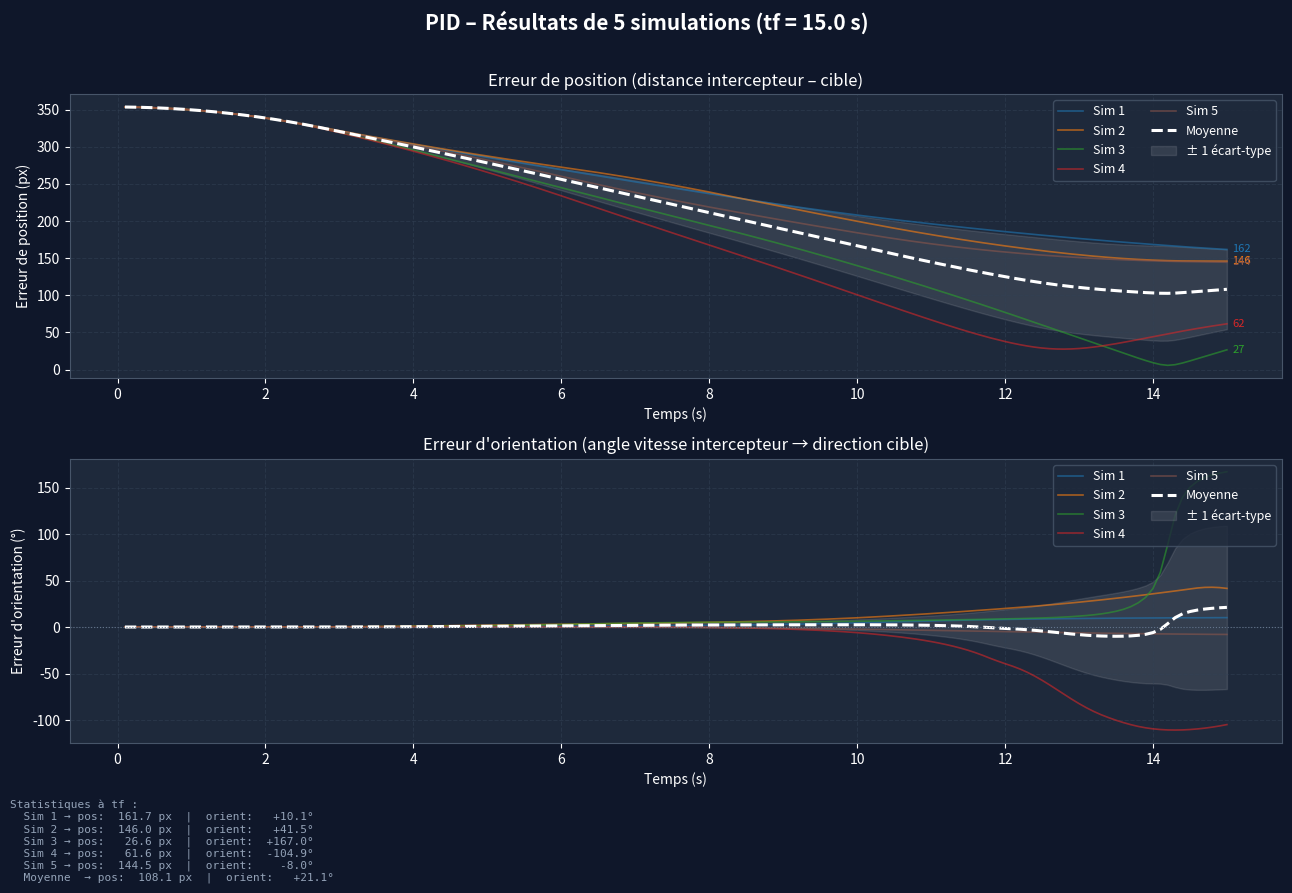

Recreate this plot in Python.
import numpy as np
import matplotlib.pyplot as plt


class PIDRandomTargetTracker:
    def __init__(self, seed=None):
        if seed is not None:
            np.random.seed(seed)

        # État du robot traqueur
        self.state = {'x': 50, 'y': 50, 'vx': 0, 'vy': 0}
        self.time = 0
        self.dt = 0.1

        # État de la cible mobile
        self.target_state = {'x': 300, 'y': 300, 'vx': 0, 'vy': 0}

        # Paramètres de mouvement de la cible
        self.target_change_interval = 2.0
        self.last_change_time = 0
        self.target_max_acceleration = 3.0
        self.target_ax = 0
        self.target_ay = 0

        # Paramètres PID
        self.Kp = 1.0
        self.Ki = 0.05
        self.Kd = 0.5

        # Variables internes PID
        self._integral_x = 0.0
        self._integral_y = 0.0
        self._prev_error_x = 0.0
        self._prev_error_y = 0.0

        # Contraintes physiques de l'intercepteur
        self.max_accel = 5.0
        self.max_speed = 20.0

    def robot_dynamics(self, state, control):
        new_vx = state['vx'] + control['ax'] * self.dt
        new_vy = state['vy'] + control['ay'] * self.dt

        speed = np.sqrt(new_vx ** 2 + new_vy ** 2)
        if speed > self.max_speed:
            new_vx = (new_vx / speed) * self.max_speed
            new_vy = (new_vy / speed) * self.max_speed

        return {
            'x': state['x'] + new_vx * self.dt,
            'y': state['y'] + new_vy * self.dt,
            'vx': new_vx,
            'vy': new_vy
        }

    def update_target(self):
        if self.time - self.last_change_time >= self.target_change_interval:
            self.target_ax = np.random.uniform(-self.target_max_acceleration,
                                               self.target_max_acceleration)
            self.target_ay = np.random.uniform(-self.target_max_acceleration,
                                               self.target_max_acceleration)
            self.last_change_time = self.time

        self.target_state['vx'] += self.target_ax * self.dt
        self.target_state['vy'] += self.target_ay * self.dt

        max_speed = 50
        speed = np.sqrt(self.target_state['vx'] ** 2 + self.target_state['vy'] ** 2)
        if speed > max_speed:
            self.target_state['vx'] = (self.target_state['vx'] / speed) * max_speed
            self.target_state['vy'] = (self.target_state['vy'] / speed) * max_speed

        self.target_state['x'] += self.target_state['vx'] * self.dt
        self.target_state['y'] += self.target_state['vy'] * self.dt

        self.target_state['x'] = np.clip(self.target_state['x'], 50, 550)
        self.target_state['y'] = np.clip(self.target_state['y'], 50, 550)

        if self.target_state['x'] <= 50 or self.target_state['x'] >= 550:
            self.target_state['vx'] *= -0.8
        if self.target_state['y'] <= 50 or self.target_state['y'] >= 550:
            self.target_state['vy'] *= -0.8

    def solve_pid(self):
        error_x = self.target_state['x'] - self.state['x']
        error_y = self.target_state['y'] - self.state['y']

        self._integral_x += error_x * self.dt
        self._integral_y += error_y * self.dt
        integral_limit = 200.0
        self._integral_x = np.clip(self._integral_x, -integral_limit, integral_limit)
        self._integral_y = np.clip(self._integral_y, -integral_limit, integral_limit)

        derivative_x = (error_x - self._prev_error_x) / self.dt
        derivative_y = (error_y - self._prev_error_y) / self.dt

        ax = self.Kp * error_x + self.Ki * self._integral_x + self.Kd * derivative_x
        ay = self.Kp * error_y + self.Ki * self._integral_y + self.Kd * derivative_y

        ax = np.clip(ax, -self.max_accel, self.max_accel)
        ay = np.clip(ay, -self.max_accel, self.max_accel)

        self._prev_error_x = error_x
        self._prev_error_y = error_y

        return {'ax': ax, 'ay': ay}

    def get_position_error(self):
        return np.sqrt(
            (self.state['x'] - self.target_state['x']) ** 2 +
            (self.state['y'] - self.target_state['y']) ** 2
        )

    def get_orientation_error(self):
        dx = self.target_state['x'] - self.state['x']
        dy = self.target_state['y'] - self.state['y']

        speed = np.sqrt(self.state['vx'] ** 2 + self.state['vy'] ** 2)
        if speed < 1e-6:
            return 0.0

        angle_robot  = np.arctan2(self.state['vy'], self.state['vx'])
        angle_target = np.arctan2(dy, dx)

        error_rad = angle_target - angle_robot
        error_rad = (error_rad + np.pi) % (2 * np.pi) - np.pi
        return np.degrees(error_rad)

    def run(self, tf=15.0):
        times, pos_errors, orient_errors = [], [], []
        steps = int(tf / self.dt)

        for _ in range(steps):
            self.update_target()
            control = self.solve_pid()
            self.state = self.robot_dynamics(self.state, control)
            self.time += self.dt

            times.append(self.time)
            pos_errors.append(self.get_position_error())
            orient_errors.append(self.get_orientation_error())

        return np.array(times), np.array(pos_errors), np.array(orient_errors)


def run_all_simulations(n_simulations=5, tf=15.0):
    print(f"Lancement de {n_simulations} simulations PID (tf = {tf}s)...")
    all_times, all_pos_errors, all_orient_errors = [], [], []

    for i in range(n_simulations):
        print(f"  Simulation {i+1}/{n_simulations}...", end=" ", flush=True)
        tracker = PIDRandomTargetTracker(seed=i * 42)
        times, pos_err, orient_err = tracker.run(tf=tf)
        all_times.append(times)
        all_pos_errors.append(pos_err)
        all_orient_errors.append(orient_err)
        print(f"terminée. Erreur pos finale: {pos_err[-1]:.1f} px, orient: {orient_err[-1]:.1f}°")

    return all_times, all_pos_errors, all_orient_errors


def plot_results(all_times, all_pos_errors, all_orient_errors):
    n = len(all_times)
    colors = plt.cm.tab10(np.linspace(0, 0.5, n))

    fig, axes = plt.subplots(2, 1, figsize=(13, 9))
    fig.patch.set_facecolor('#0f172a')
    fig.suptitle(
        f'PID – Résultats de {n} simulations (tf = {all_times[0][-1]:.1f} s)',
        color='white', fontsize=15, fontweight='bold', y=0.98
    )

    # ── Erreur de position ──────────────────────────────────────────────────
    ax1 = axes[0]
    ax1.set_facecolor('#1e293b')
    ax1.tick_params(colors='white')
    ax1.xaxis.label.set_color('white')
    ax1.yaxis.label.set_color('white')
    ax1.title.set_color('white')
    for spine in ax1.spines.values():
        spine.set_edgecolor('#475569')

    pos_matrix = np.vstack(all_pos_errors)
    mean_pos   = pos_matrix.mean(axis=0)
    std_pos    = pos_matrix.std(axis=0)

    for i in range(n):
        ax1.plot(all_times[i], all_pos_errors[i],
                 color=colors[i], linewidth=1.2, alpha=0.6, label=f'Sim {i+1}')

    ax1.plot(all_times[0], mean_pos, color='white', linewidth=2.2,
             linestyle='--', label='Moyenne')
    ax1.fill_between(all_times[0], mean_pos - std_pos, mean_pos + std_pos,
                     color='white', alpha=0.10, label='± 1 écart-type')

    ax1.set_title('Erreur de position (distance intercepteur – cible)', color='white', fontsize=12)
    ax1.set_xlabel('Temps (s)', color='white')
    ax1.set_ylabel('Erreur de position (px)', color='white')
    ax1.legend(facecolor='#1e293b', edgecolor='#475569', labelcolor='white',
               fontsize=9, loc='upper right', ncol=2)
    ax1.grid(True, color='#334155', linestyle='--', alpha=0.5)

    for i in range(n):
        ax1.annotate(f'{all_pos_errors[i][-1]:.0f}',
                     xy=(all_times[i][-1], all_pos_errors[i][-1]),
                     xytext=(4, 0), textcoords='offset points',
                     color=colors[i], fontsize=8, va='center')

    # ── Erreur d'orientation ────────────────────────────────────────────────
    ax2 = axes[1]
    ax2.set_facecolor('#1e293b')
    ax2.tick_params(colors='white')
    ax2.xaxis.label.set_color('white')
    ax2.yaxis.label.set_color('white')
    ax2.title.set_color('white')
    for spine in ax2.spines.values():
        spine.set_edgecolor('#475569')

    orient_matrix = np.vstack(all_orient_errors)
    mean_orient   = orient_matrix.mean(axis=0)
    std_orient    = orient_matrix.std(axis=0)

    for i in range(n):
        ax2.plot(all_times[i], all_orient_errors[i],
                 color=colors[i], linewidth=1.2, alpha=0.6, label=f'Sim {i+1}')

    ax2.plot(all_times[0], mean_orient, color='white', linewidth=2.2,
             linestyle='--', label='Moyenne')
    ax2.fill_between(all_times[0], mean_orient - std_orient, mean_orient + std_orient,
                     color='white', alpha=0.10, label='± 1 écart-type')

    ax2.axhline(0, color='#64748b', linewidth=0.8, linestyle=':')
    ax2.set_title("Erreur d'orientation (angle vitesse intercepteur → direction cible)",
                  color='white', fontsize=12)
    ax2.set_xlabel('Temps (s)', color='white')
    ax2.set_ylabel("Erreur d'orientation (°)", color='white')
    ax2.legend(facecolor='#1e293b', edgecolor='#475569', labelcolor='white',
               fontsize=9, loc='upper right', ncol=2)
    ax2.grid(True, color='#334155', linestyle='--', alpha=0.5)

    # ── Tableau de statistiques finales ────────────────────────────────────
    stats_lines = ["Statistiques à tf :"]
    for i in range(n):
        stats_lines.append(
            f"  Sim {i+1} → pos: {all_pos_errors[i][-1]:6.1f} px  |  orient: {all_orient_errors[i][-1]:+7.1f}°"
        )
    stats_lines.append(
        f"  Moyenne  → pos: {mean_pos[-1]:6.1f} px  |  orient: {mean_orient[-1]:+7.1f}°"
    )
    fig.text(0.01, 0.01, "\n".join(stats_lines),
             color='#94a3b8', fontsize=8, family='monospace',
             verticalalignment='bottom')

    plt.tight_layout(rect=[0, 0.10, 1, 0.97])
    plt.savefig('pid_results.png', dpi=150, bbox_inches='tight',
                facecolor=fig.get_facecolor())
    print("\nGraphique sauvegardé : pid_results.png")
    plt.show()


if __name__ == "__main__":
    TF = 15.0
    N_SIMULATIONS = 5

    all_times, all_pos_errors, all_orient_errors = run_all_simulations(
        n_simulations=N_SIMULATIONS, tf=TF
    )
    plot_results(all_times, all_pos_errors, all_orient_errors)
